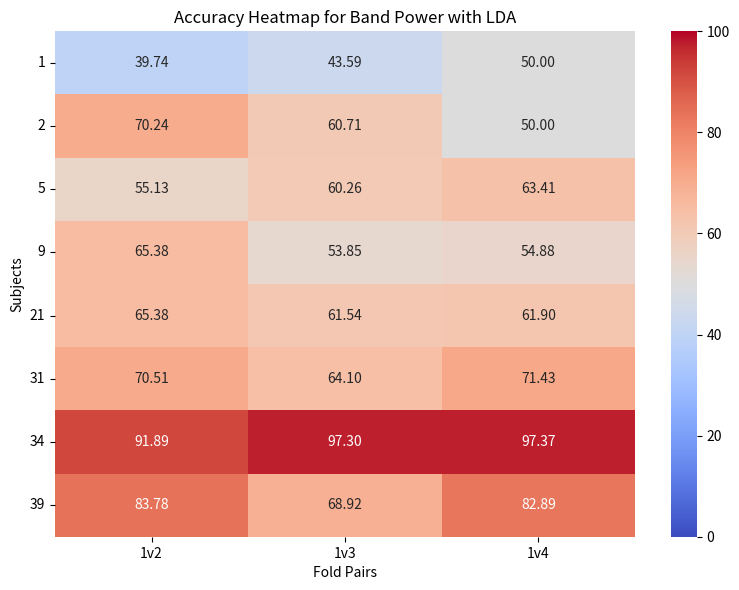
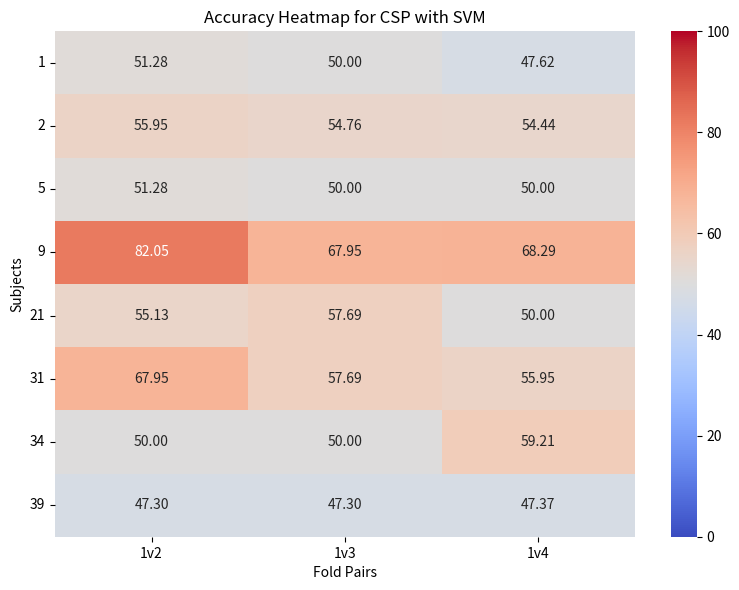
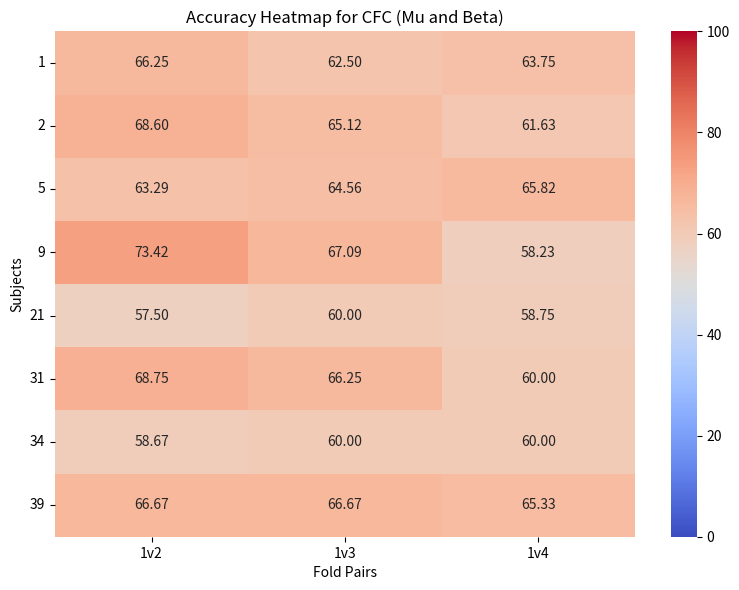
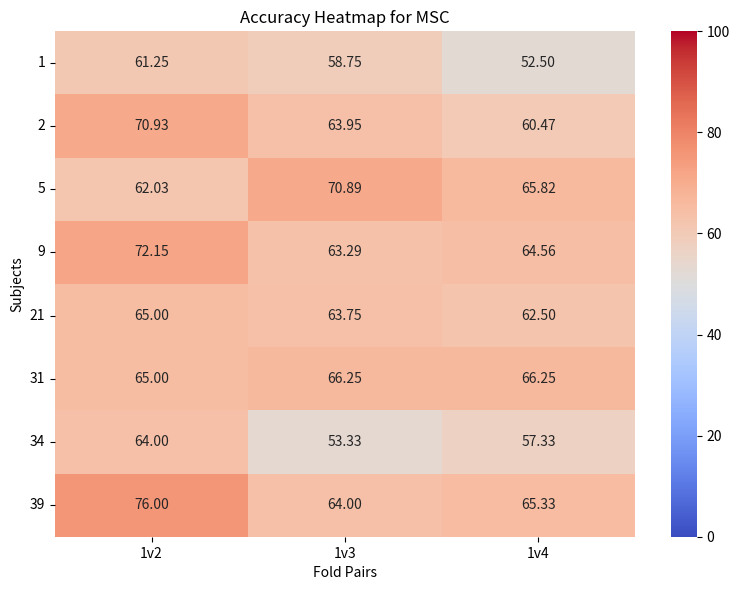
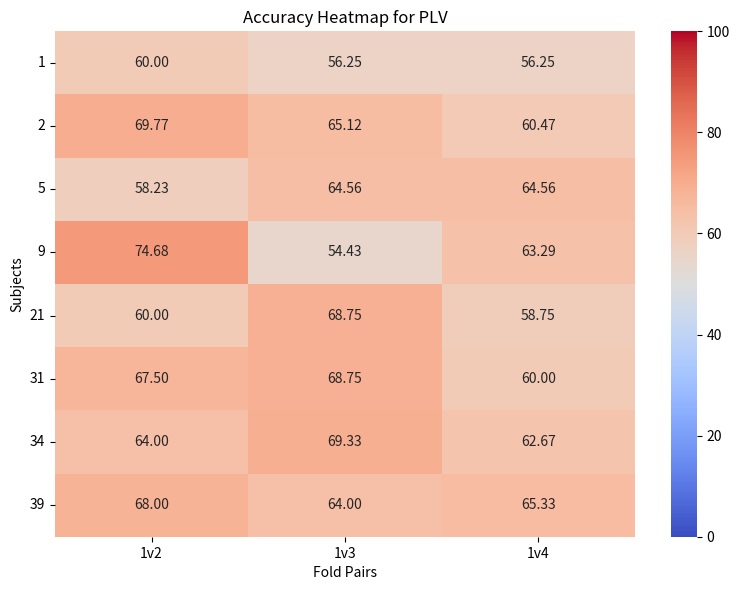
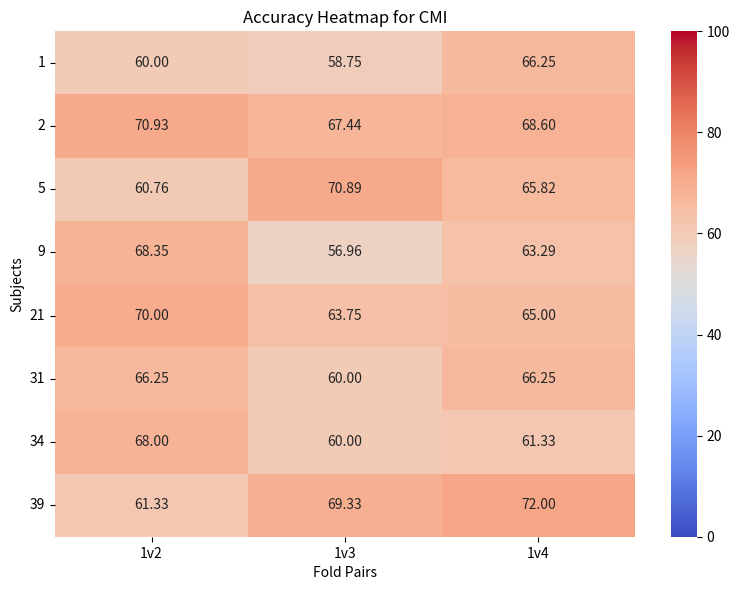
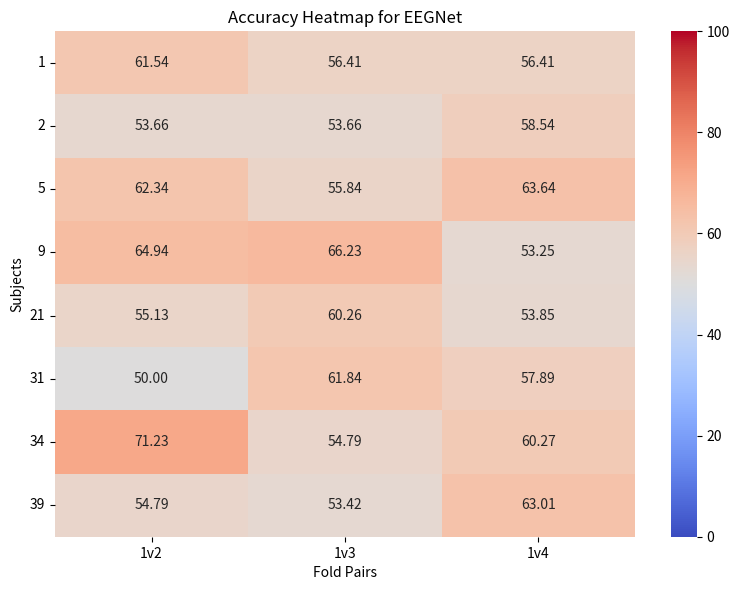
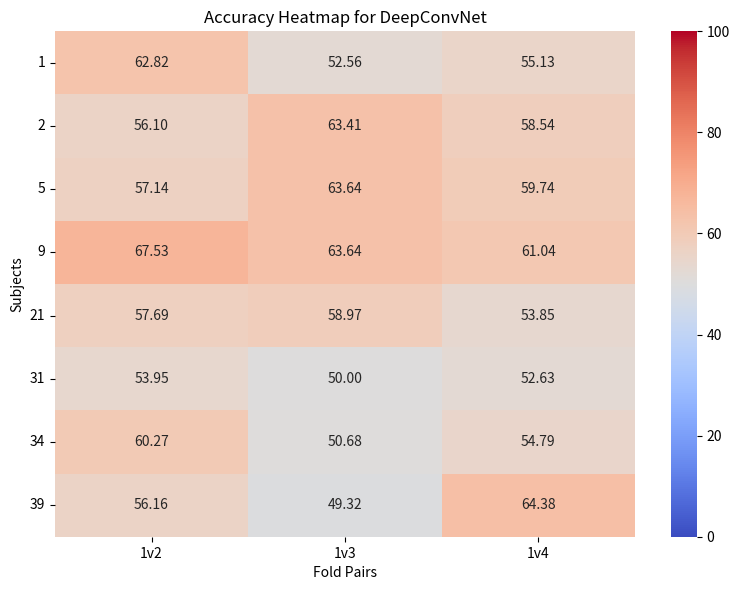
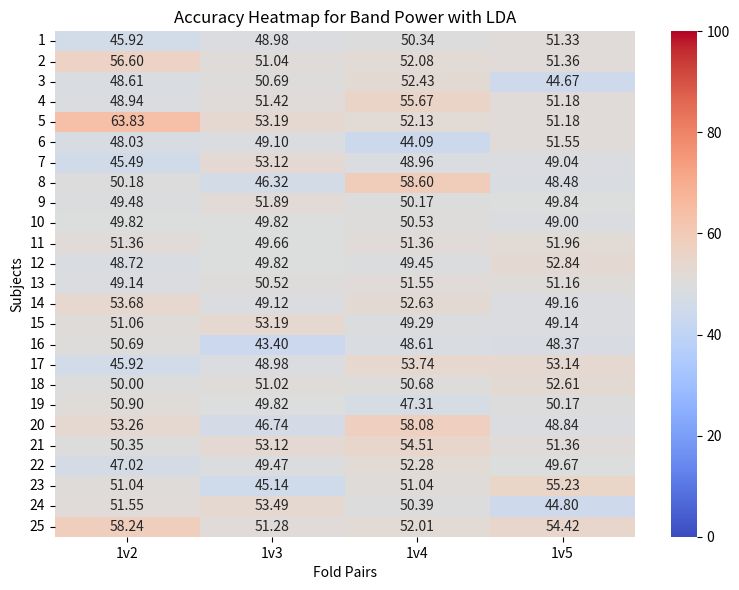
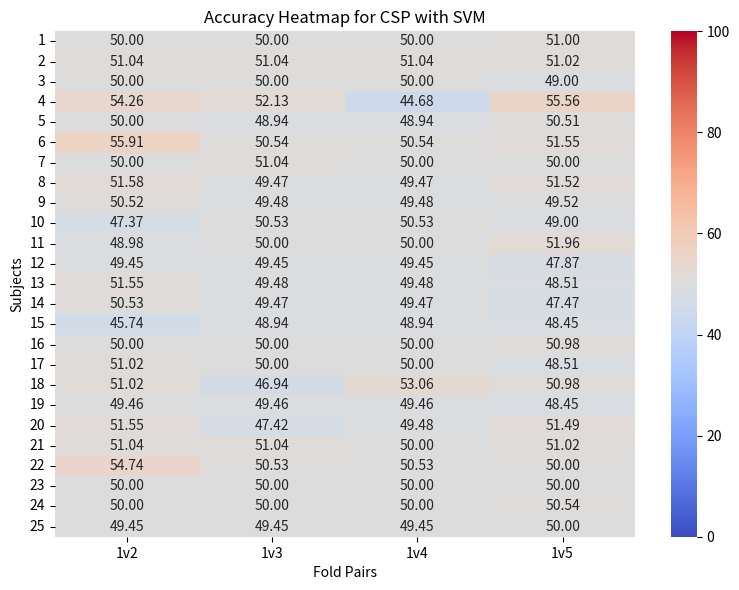
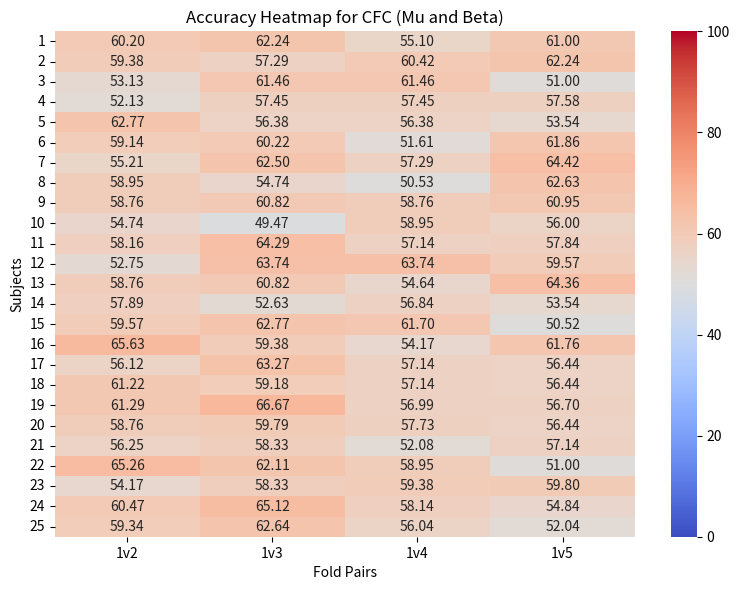
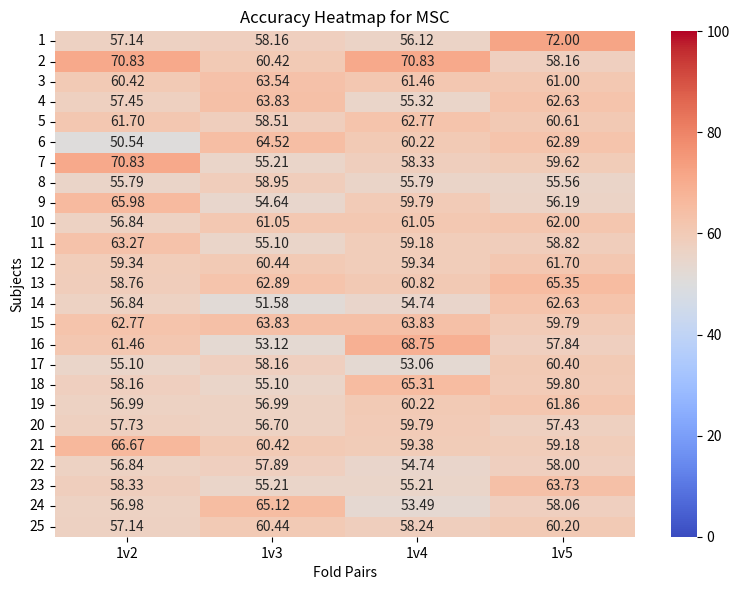
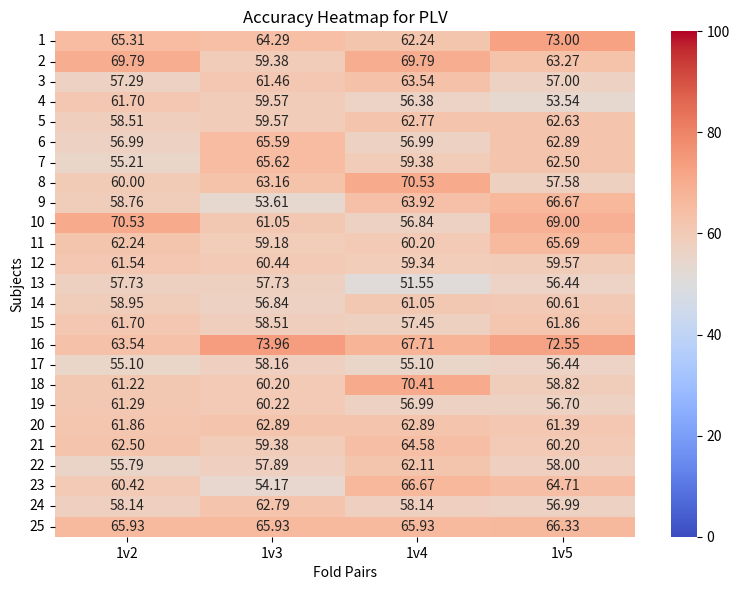
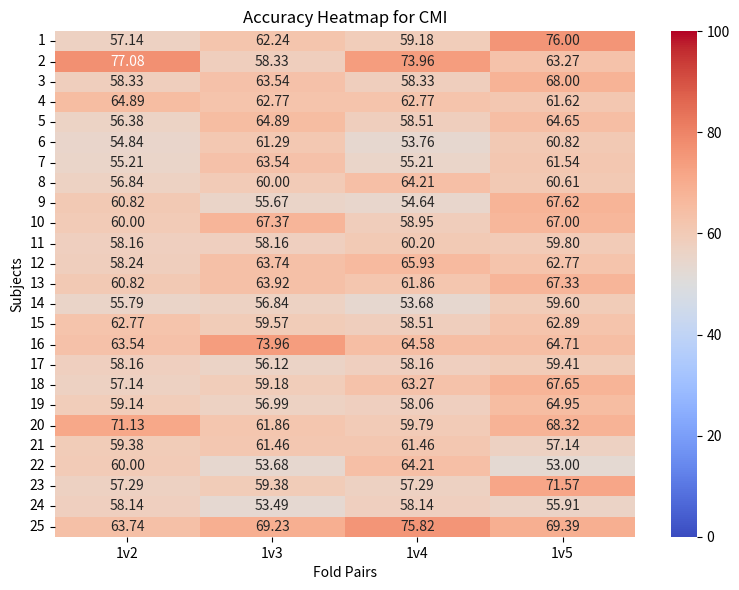
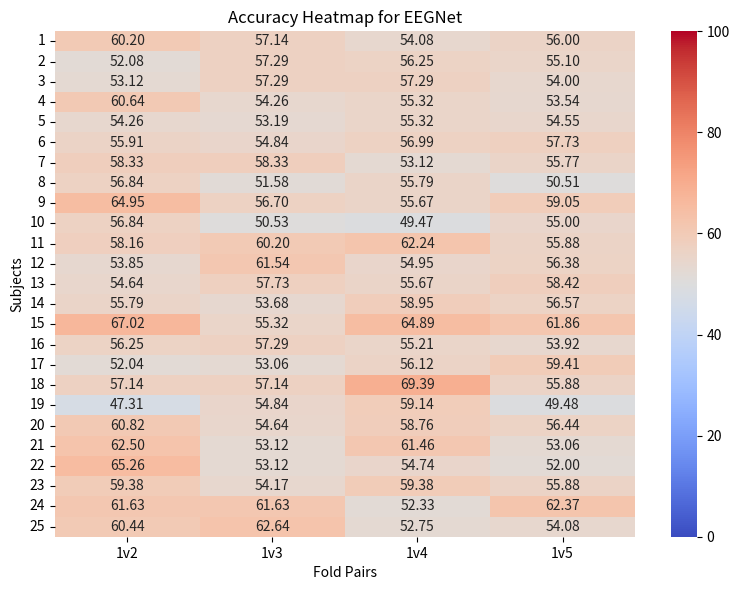
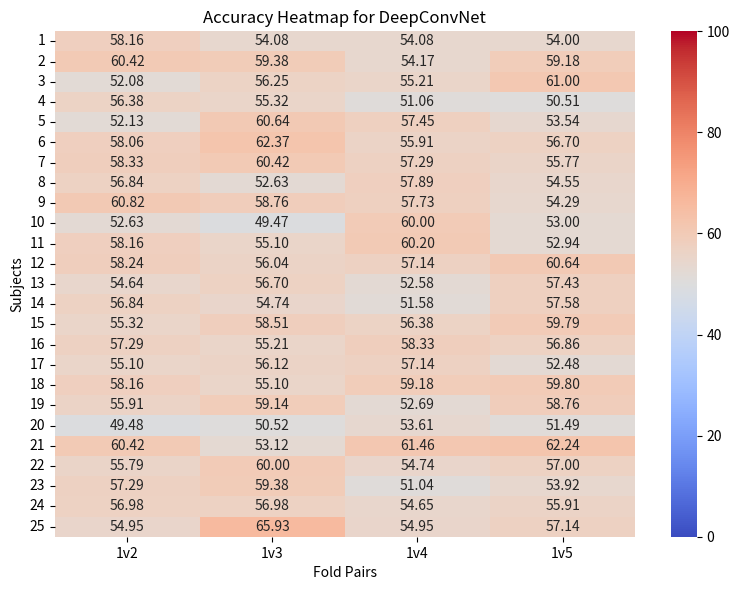

Here is the Python script that generated these plots, in order:
import matplotlib.pyplot as plt
import seaborn as sns
import pandas as pd
import numpy as np

# Data for the various models (same structure as before)
data = {
    "Patient": [1, 2, 5, 9, 21, 31, 34, 39],
    "BP+LDA_1v2": [39.74, 70.24, 55.13, 65.38, 65.38, 70.51, 91.89, 83.78],
    "BP+LDA_1v3": [43.59, 60.71, 60.26, 53.85, 61.54, 64.10, 97.30, 68.92],
    "BP+LDA_1v4": [50.00, 50.00, 63.41, 54.88, 61.90, 71.43, 97.37, 82.89],
    "CSP+SVM_1v2": [51.28, 55.95, 51.28, 82.05, 55.13, 67.95, 50.00, 47.30],
    "CSP+SVM_1v3": [50.00, 54.76, 50.00, 67.95, 57.69, 57.69, 50.00, 47.30],
    "CSP+SVM_1v4": [47.62, 54.44, 50.00, 68.29, 50.00, 55.95, 59.21, 47.37],
    "CFC_Mu_Beta_1v2": [66.25, 68.60, 63.29, 73.42, 57.50, 68.75, 58.67, 66.67],
    "CFC_Mu_Beta_1v3": [62.50, 65.12, 64.56, 67.09, 60.00, 66.25, 60.00, 66.67],
    "CFC_Mu_Beta_1v4": [63.75, 61.63, 65.82, 58.23, 58.75, 60.00, 60.00, 65.33],
    "MSC_1v2": [61.25, 70.93, 62.03, 72.15, 65.00, 65.00, 64.00, 76.00],
    "MSC_1v3": [58.75, 63.95, 70.89, 63.29, 63.75, 66.25, 53.33, 64.00],
    "MSC_1v4": [52.50, 60.47, 65.82, 64.56, 62.50, 66.25, 57.33, 65.33],
    "PLV_1v2": [60.00, 69.77, 58.23, 74.68, 60.00, 67.50, 64.00, 68.00],
    "PLV_1v3": [56.25, 65.12, 64.56, 54.43, 68.75, 68.75, 69.33, 64.00],
    "PLV_1v4": [56.25, 60.47, 64.56, 63.29, 58.75, 60.00, 62.67, 65.33],
    "CMI_1v2": [60.00, 70.93, 60.76, 68.35, 70.00, 66.25, 68.00, 61.33],
    "CMI_1v3": [58.75, 67.44, 70.89, 56.96, 63.75, 60.00, 60.00, 69.33],
    "CMI_1v4": [66.25, 68.60, 65.82, 63.29, 65.00, 66.25, 61.33, 72.00],
    "EEGNet_1v2": [61.54, 53.66, 62.34, 64.94, 55.13, 50.00, 71.23, 54.79],
    "EEGNet_1v3": [56.41, 53.66, 55.84, 66.23, 60.26, 61.84, 54.79, 53.42],
    "EEGNet_1v4": [56.41, 58.54, 63.64, 53.25, 53.85, 57.89, 60.27, 63.01],
    "DeepConvNet_1v2": [62.82, 56.10, 57.14, 67.53, 57.69, 53.95, 60.27, 56.16],
    "DeepConvNet_1v3": [52.56, 63.41, 63.64, 63.64, 58.97, 50.00, 50.68, 49.32],
    "DeepConvNet_1v4": [55.13, 58.54, 59.74, 61.04, 53.85, 52.63, 54.79, 64.38]
}

# Create the dataframe
df = pd.DataFrame(data)

# Set Patient as the index
df.set_index('Patient', inplace=True)

# Create a dictionary for model titles
model_titles = {
    "BP+LDA": "Band Power with LDA",
    "CSP+SVM": "CSP with SVM",
    "CFC_Mu_Beta": "CFC (Mu and Beta)",
    "MSC": "MSC",
    "PLV": "PLV",
    "CMI": "CMI",
    "EEGNet": "EEGNet",
    "DeepConvNet": "DeepConvNet"
}

# List of models
models = ["BP+LDA", "CSP+SVM", "CFC_Mu_Beta", "MSC", "PLV", "CMI", "EEGNet", "DeepConvNet"]

# Create each figure for each model
for model in models:
    # Extract data for the current model
    model_data = df[[f"{model}_1v2", f"{model}_1v3", f"{model}_1v4"]]
    
    # Set up the plot
    plt.figure(figsize=(8, 6), dpi=300)
    
    # Plot the heatmap
    sns.heatmap(model_data, annot=True, fmt='.2f', cmap='coolwarm', cbar=True, vmin=0, vmax=100)
    
    # Formatting the plot
    plt.title(f'Accuracy Heatmap for {model_titles[model]}')
    plt.xlabel('Fold Pairs')
    plt.ylabel('Subjects')
    plt.xticks(ticks=np.arange(3) + 0.5, labels=["1v2", "1v3", "1v4"])
    plt.yticks(ticks=np.arange(len(df.index)) + 0.5, labels=df.index, rotation=0)
    
    # Show the plot
    plt.tight_layout()
    plt.show()

#%%

data = {
        "Patient": [1, 2, 3,4,5,6,7,8,9,10,11,12,13,14,15,16,17,18,19,20,21,22,23,24,25],
    'BP+LDA_1v2':[45.92, 56.60, 48.61, 48.94, 63.83, 48.03, 45.49, 50.18, 49.48, 49.82, 51.36, 48.72, 49.14, 53.68, 51.06, 50.69, 45.92, 50.00, 50.90, 53.26, 50.35, 47.02, 51.04, 51.55, 58.24],
    'BP+LDA_1v3': [48.98, 51.04, 50.69, 51.42, 53.19, 49.10, 53.12, 46.32, 51.89, 49.82, 49.66, 49.82, 50.52, 49.12, 53.19, 43.40, 48.98, 51.02, 49.82, 46.74, 53.12, 49.47, 45.14, 53.49, 51.28],
    'BP+LDA_1v4': [50.34, 52.08, 52.43, 55.67, 52.13, 44.09, 48.96, 58.60, 50.17, 50.53, 
            51.36, 49.45, 51.55, 52.63, 49.29, 48.61, 53.74, 50.68, 47.31, 58.08, 
            54.51, 52.28, 51.04, 50.39, 52.01],
    'BP+LDA_1v5': [
            51.33, 51.36, 44.67, 51.18, 51.18, 51.55, 49.04, 48.48, 49.84, 49.00, 
            51.96, 52.84, 51.16, 49.16, 49.14, 48.37, 53.14, 52.61, 50.17, 48.84, 
            51.36, 49.67, 55.23, 44.80, 54.42],
    'CSP+SVM_1v2':[
        50.00, 51.04, 50.00, 54.26, 50.00, 55.91, 50.00, 51.58, 50.52, 47.37, 
        48.98, 49.45, 51.55, 50.53, 45.74, 50.00, 51.02, 51.02, 49.46, 51.55, 
        51.04, 54.74, 50.00, 50.00, 49.45
    ],
    'CSP+SVM_1v3': [
        50.00, 51.04, 50.00, 52.13, 48.94, 50.54, 51.04, 49.47, 49.48, 50.53, 
        50.00, 49.45, 49.48, 49.47, 48.94, 50.00, 50.00, 46.94, 49.46, 47.42, 
        51.04, 50.53, 50.00, 50.00, 49.45
    ],
    'CSP+SVM_1v4': [
        50.00, 51.04, 50.00, 44.68, 48.94, 50.54, 50.00, 49.47, 49.48, 50.53, 
        50.00, 49.45, 49.48, 49.47, 48.94, 50.00, 50.00, 53.06, 49.46, 49.48, 
        50.00, 50.53, 50.00, 50.00, 49.45
    ],
    'CSP+SVM_1v5': [
        51.00, 51.02, 49.00, 55.56, 50.51, 51.55, 50.00, 51.52, 49.52, 49.00, 
        51.96, 47.87, 48.51, 47.47, 48.45, 50.98, 48.51, 50.98, 48.45, 51.49, 
        51.02, 50.00, 50.00, 50.54, 50.00
    ],
    'CFC_Mu_Beta_1v2':[
        60.20, 59.38, 53.13, 52.13, 62.77, 59.14, 55.21, 58.95, 58.76, 54.74, 
        58.16, 52.75, 58.76, 57.89, 59.57, 65.63, 56.12, 61.22, 61.29, 58.76, 
        56.25, 65.26, 54.17, 60.47, 59.34
    ],
    'CFC_Mu_Beta_1v3': [
        62.24, 57.29, 61.46, 57.45, 56.38, 60.22, 62.50, 54.74, 60.82, 49.47, 
        64.29, 63.74, 60.82, 52.63, 62.77, 59.38, 63.27, 59.18, 66.67, 59.79, 
        58.33, 62.11, 58.33, 65.12, 62.64
    ],
    'CFC_Mu_Beta_1v4': [
        55.10, 60.42, 61.46, 57.45, 56.38, 51.61, 57.29, 50.53, 58.76, 58.95, 
        57.14, 63.74, 54.64, 56.84, 61.70, 54.17, 57.14, 57.14, 56.99, 57.73, 
        52.08, 58.95, 59.38, 58.14, 56.04
    ],
    'CFC_Mu_Beta_1v5': [
        61.00, 62.24, 51.00, 57.58, 53.54, 61.86, 64.42, 62.63, 60.95, 56.00, 
        57.84, 59.57, 64.36, 53.54, 50.52, 61.76, 56.44, 56.44, 56.70, 56.44, 
        57.14, 51.00, 59.80, 54.84, 52.04
    ],
    
    'MSC_1v2':[
        57.14, 70.83, 60.42, 57.45, 61.70, 50.54, 70.83, 55.79, 65.98, 56.84, 
        63.27, 59.34, 58.76, 56.84, 62.77, 61.46, 55.10, 58.16, 56.99, 57.73, 
        66.67, 56.84, 58.33, 56.98, 57.14
    ],
    'MSC_1v3': [
        58.16, 60.42, 63.54, 63.83, 58.51, 64.52, 55.21, 58.95, 54.64, 61.05, 
        55.10, 60.44, 62.89, 51.58, 63.83, 53.12, 58.16, 55.10, 56.99, 56.70, 
        60.42, 57.89, 55.21, 65.12, 60.44
    ],
    'MSC_1v4': [
        56.12, 70.83, 61.46, 55.32, 62.77, 60.22, 58.33, 55.79, 59.79, 61.05, 
        59.18, 59.34, 60.82, 54.74, 63.83, 68.75, 53.06, 65.31, 60.22, 59.79, 
        59.38, 54.74, 55.21, 53.49, 58.24
    ],
    'MSC_1v5': [
        72.00, 58.16, 61.00, 62.63, 60.61, 62.89, 59.62, 55.56, 56.19, 62.00, 
        58.82, 61.70, 65.35, 62.63, 59.79, 57.84, 60.40, 59.80, 61.86, 57.43, 
        59.18, 58.00, 63.73, 58.06, 60.20
    ],
    'PLV_1v2':[
        65.31, 69.79, 57.29, 61.70, 58.51, 56.99, 55.21, 60.00, 58.76, 70.53, 
        62.24, 61.54, 57.73, 58.95, 61.70, 63.54, 55.10, 61.22, 61.29, 61.86, 
        62.50, 55.79, 60.42, 58.14, 65.93
    ],
    'PLV_1v3': [
        64.29, 59.38, 61.46, 59.57, 59.57, 65.59, 65.62, 63.16, 53.61, 61.05, 
        59.18, 60.44, 57.73, 56.84, 58.51, 73.96, 58.16, 60.20, 60.22, 62.89, 
        59.38, 57.89, 54.17, 62.79, 65.93
    ],
    'PLV_1v4': [
        62.24, 69.79, 63.54, 56.38, 62.77, 56.99, 59.38, 70.53, 63.92, 56.84, 
        60.20, 59.34, 51.55, 61.05, 57.45, 67.71, 55.10, 70.41, 56.99, 62.89, 
        64.58, 62.11, 66.67, 58.14, 65.93
    ],
    'PLV_1v5': [
        73.00, 63.27, 57.00, 53.54, 62.63, 62.89, 62.50, 57.58, 66.67, 69.00, 
        65.69, 59.57, 56.44, 60.61, 61.86, 72.55, 56.44, 58.82, 56.70, 61.39, 
        60.20, 58.00, 64.71, 56.99, 66.33
    ],
   'CMI_1v2':[
        57.14, 77.08, 58.33, 64.89, 56.38, 54.84, 55.21, 56.84, 60.82, 60.00, 
        58.16, 58.24, 60.82, 55.79, 62.77, 63.54, 58.16, 57.14, 59.14, 71.13, 
        59.38, 60.00, 57.29, 58.14, 63.74
    ],
    'CMI_1v3': [
        62.24, 58.33, 63.54, 62.77, 64.89, 61.29, 63.54, 60.00, 55.67, 67.37, 
        58.16, 63.74, 63.92, 56.84, 59.57, 73.96, 56.12, 59.18, 56.99, 61.86, 
        61.46, 53.68, 59.38, 53.49, 69.23
    ],
    'CMI_1v4': [
        59.18, 73.96, 58.33, 62.77, 58.51, 53.76, 55.21, 64.21, 54.64, 58.95, 
        60.20, 65.93, 61.86, 53.68, 58.51, 64.58, 58.16, 63.27, 58.06, 59.79, 
        61.46, 64.21, 57.29, 58.14, 75.82
    ],
    'CMI_1v5': [
        76.00, 63.27, 68.00, 61.62, 64.65, 60.82, 61.54, 60.61, 67.62, 67.00, 
        59.80, 62.77, 67.33, 59.60, 62.89, 64.71, 59.41, 67.65, 64.95, 68.32, 
        57.14, 53.00, 71.57, 55.91, 69.39
    ],
   'EEGNet_1v2':[
        60.20, 52.08, 53.12, 60.64, 54.26, 55.91, 58.33, 56.84, 64.95, 56.84, 
        58.16, 53.85, 54.64, 55.79, 67.02, 56.25, 52.04, 57.14, 47.31, 60.82, 
        62.50, 65.26, 59.38, 61.63, 60.44
    ],
    'EEGNet_1v3': [
        57.14, 57.29, 57.29, 54.26, 53.19, 54.84, 58.33, 51.58, 56.70, 50.53, 
        60.20, 61.54, 57.73, 53.68, 55.32, 57.29, 53.06, 57.14, 54.84, 54.64, 
        53.12, 53.12, 54.17, 61.63, 62.64
    ],
    'EEGNet_1v4': [
        54.08, 56.25, 57.29, 55.32, 55.32, 56.99, 53.12, 55.79, 55.67, 49.47, 
        62.24, 54.95, 55.67, 58.95, 64.89, 55.21, 56.12, 69.39, 59.14, 58.76, 
        61.46, 54.74, 59.38, 52.33, 52.75
    ],
    'EEGNet_1v5': [
        56.00, 55.10, 54.00, 53.54, 54.55, 57.73, 55.77, 50.51, 59.05, 55.00, 
        55.88, 56.38, 58.42, 56.57, 61.86, 53.92, 59.41, 55.88, 49.48, 56.44, 
        53.06, 52.00, 55.88, 62.37, 54.08
    ],
   'DeepConvNet_1v2':[
        58.16, 60.42, 52.08, 56.38, 52.13, 58.06, 58.33, 56.84, 60.82, 52.63, 
        58.16, 58.24, 54.64, 56.84, 55.32, 57.29, 55.10, 58.16, 55.91, 49.48, 
        60.42, 55.79, 57.29, 56.98, 54.95
    ],
    'DeepConvNet_1v3': [
        54.08, 59.38, 56.25, 55.32, 60.64, 62.37, 60.42, 52.63, 58.76, 49.47, 
        55.10, 56.04, 56.70, 54.74, 58.51, 55.21, 56.12, 55.10, 59.14, 50.52, 
        53.12, 60.00, 59.38, 56.98, 65.93
    ],
    'DeepConvNet_1v4': [
        54.08, 54.17, 55.21, 51.06, 57.45, 55.91, 57.29, 57.89, 57.73, 60.00, 
        60.20, 57.14, 52.58, 51.58, 56.38, 58.33, 57.14, 59.18, 52.69, 53.61, 
        61.46, 54.74, 51.04, 54.65, 54.95
    ],
    'DeepConvNet_1v5': [
        54.00, 59.18, 61.00, 50.51, 53.54, 56.70, 55.77, 54.55, 54.29, 53.00, 
        52.94, 60.64, 57.43, 57.58, 59.79, 56.86, 52.48, 59.80, 58.76, 51.49, 
        62.24, 57.00, 53.92, 55.91, 57.14
    ]
}


# Create the dataframe
df = pd.DataFrame(data)

# Set Patient as the index
df.set_index('Patient', inplace=True)

# Create a dictionary for model titles
model_titles = {
    "BP+LDA": "Band Power with LDA",
    "CSP+SVM": "CSP with SVM",
    "CFC_Mu_Beta": "CFC (Mu and Beta)",
    "MSC": "MSC",
    "PLV": "PLV",
    "CMI": "CMI",
    "EEGNet": "EEGNet",
    "DeepConvNet": "DeepConvNet"
}

# List of models
models = ["BP+LDA", "CSP+SVM", "CFC_Mu_Beta", "MSC", "PLV", "CMI", "EEGNet", "DeepConvNet"]

# Create each figure for each model
for model in models:
    # Extract data for the current model
    model_data = df[[f"{model}_1v2", f"{model}_1v3", f"{model}_1v4", f"{model}_1v5"]]
    
    # Set up the plot
    plt.figure(figsize=(8, 6), dpi=300)
    
    # Plot the heatmap
    sns.heatmap(model_data, annot=True, fmt='.2f', cmap='coolwarm', cbar=True, vmin=0, vmax=100)
    
    # Formatting the plot
    plt.title(f'Accuracy Heatmap for {model_titles[model]}')
    plt.xlabel('Fold Pairs')
    plt.ylabel('Subjects')
    plt.xticks(ticks=np.arange(4) + 0.5, labels=["1v2", "1v3", "1v4", "1v5"])
    plt.yticks(ticks=np.arange(len(df.index)) + 0.5, labels=df.index, rotation=0)
    
    # Show the plot
    plt.tight_layout()
    plt.show()